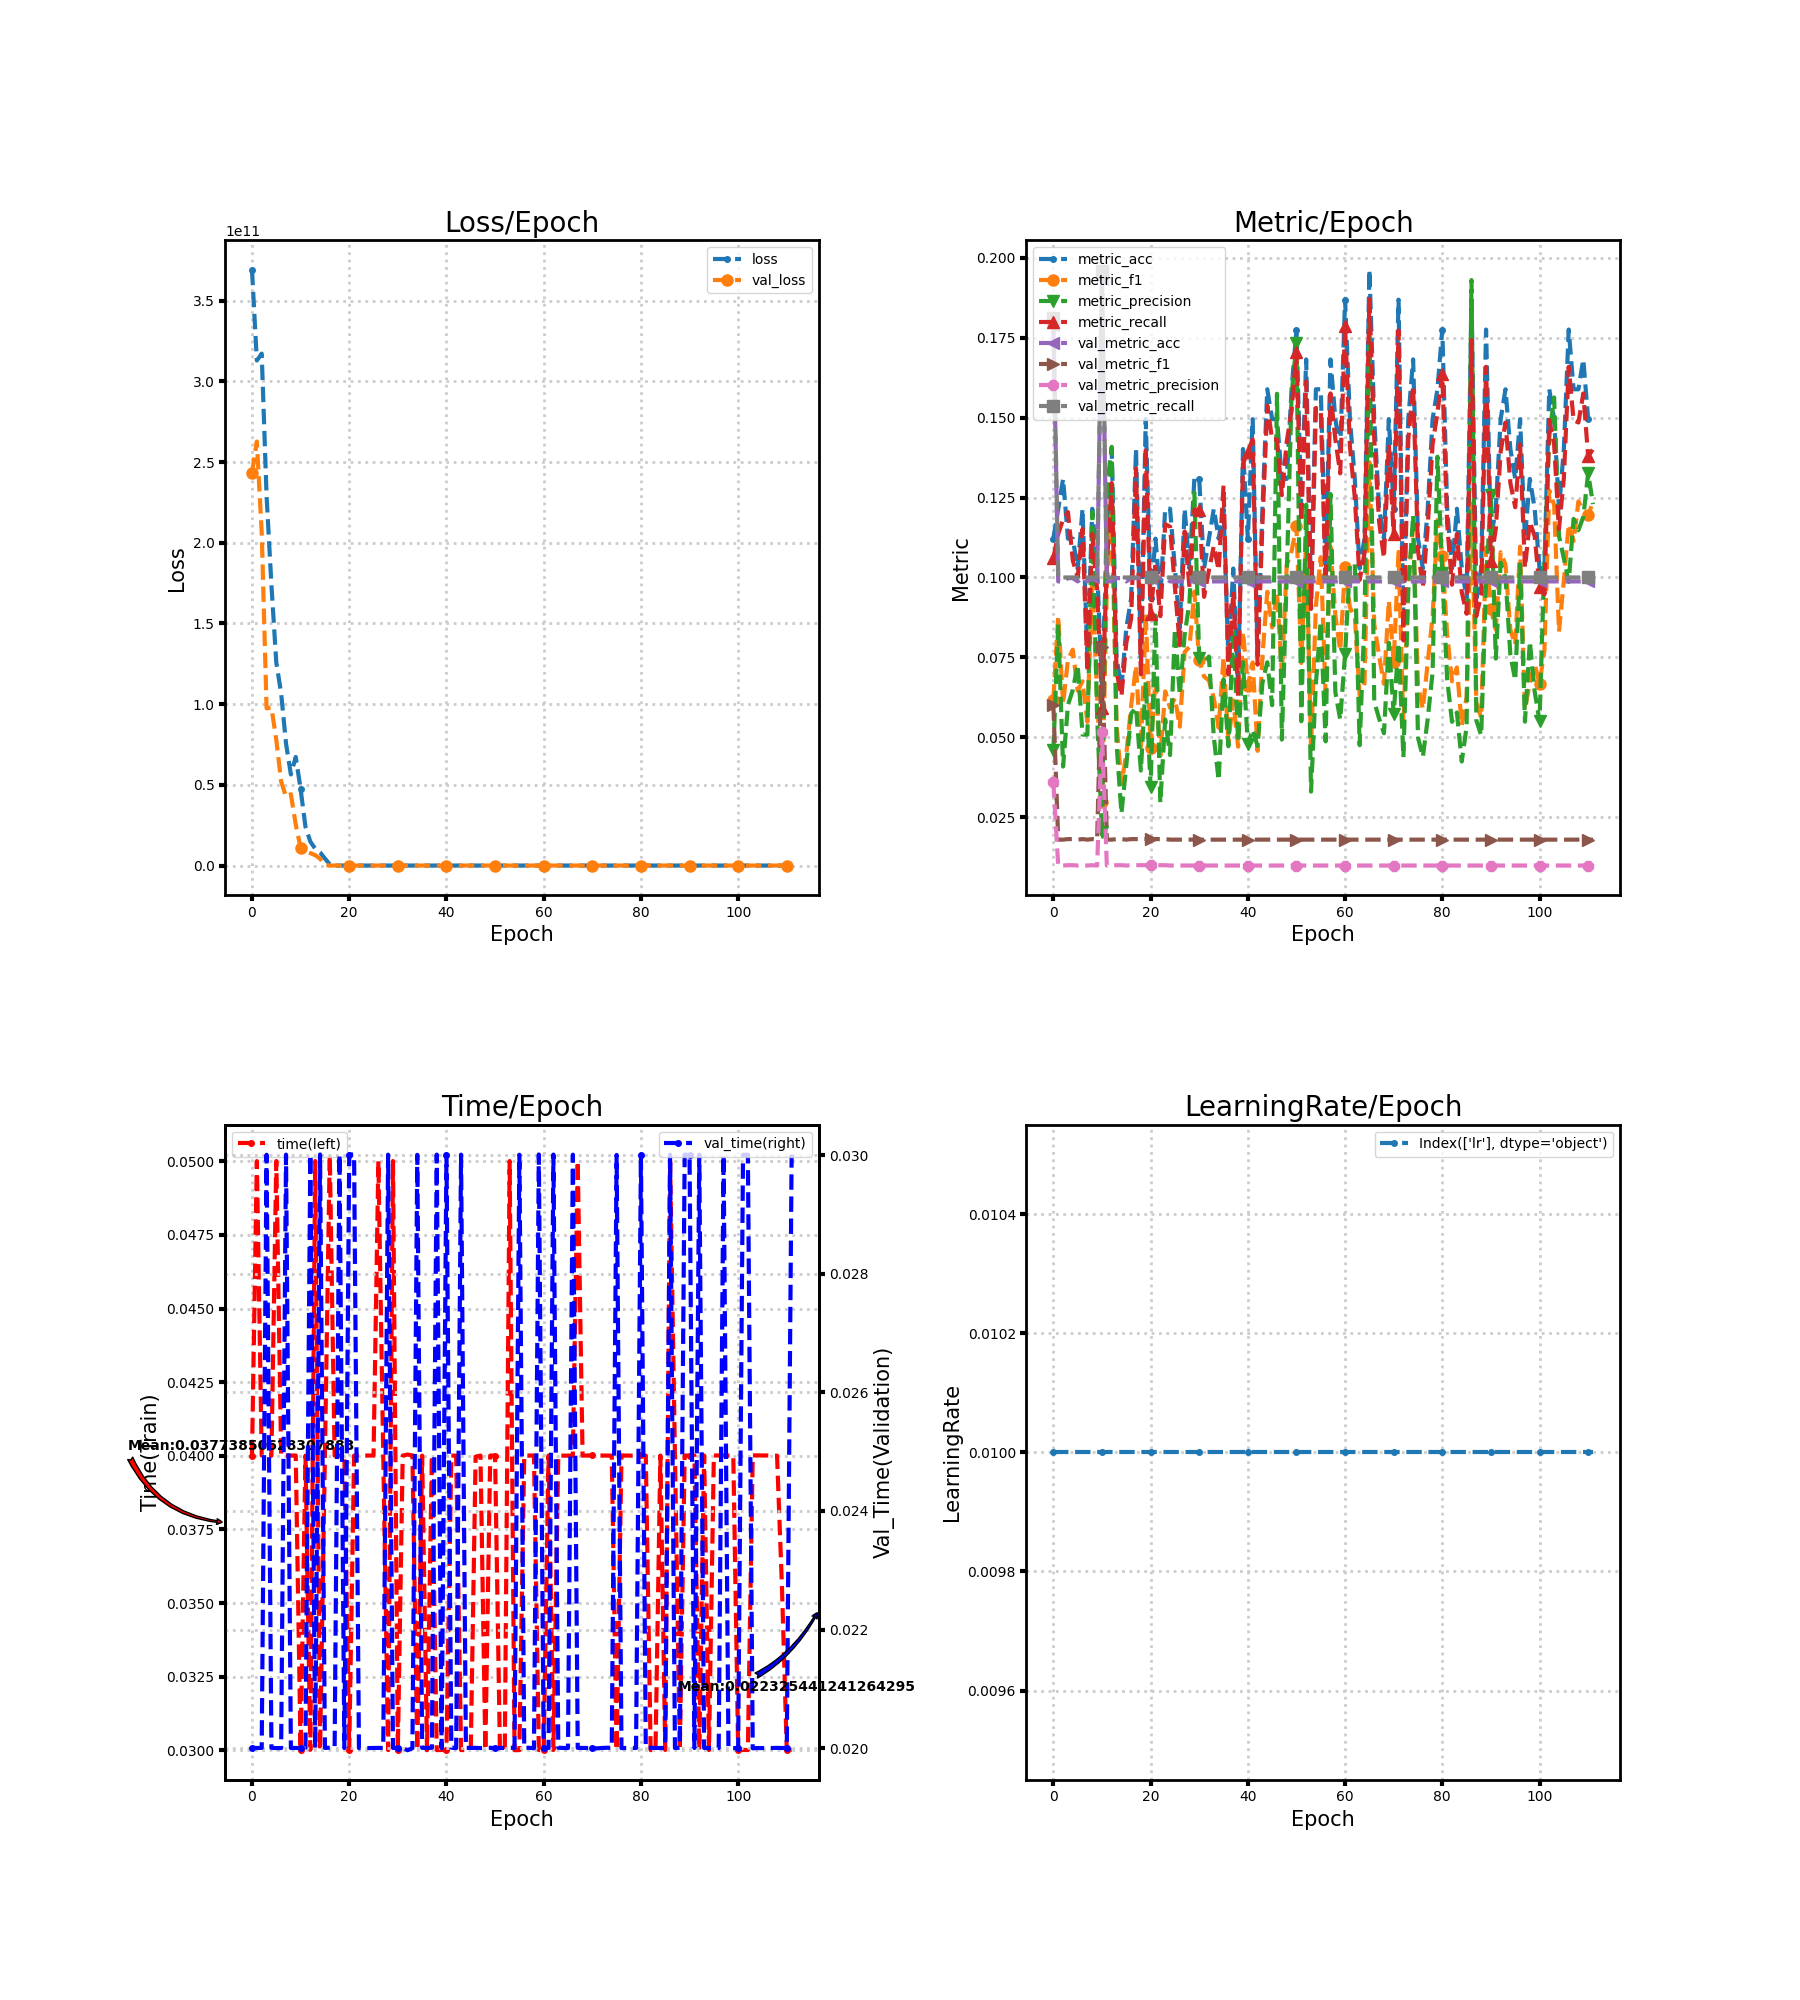

The file beside this chart, header and first rows:
loss, metric_acc, metric_f1, metric_precision, metric_recall, time, lr, val_loss, val_metric_acc, val_metric_f1, val_metric_precision, val_metric_recall, val_time
369117790208, 0.1121, 0.0618, 0.04594, 0.1061, 0.04001, 0.01, 243376603136, 0.179, 0.05995, 0.03593, 0.1812, 0.02001
312894652416, 0.1215, 0.08796, 0.08538, 0.1136, 0.05001, 0.01, 262704054272, 0.09877, 0.01798, 0.009877, 0.1, 0.02
317183033344, 0.1308, 0.0604, 0.04084, 0.1182, 0.04001, 0.01, 206432321536, 0.09877, 0.01798, 0.009877, 0.1, 0.02
228987387904, 0.1121, 0.07431, 0.0601, 0.1205, 0.04001, 0.01, 97436467200, 0.09979, 0.01815, 0.009979, 0.1, 0.03
173787299840, 0.1121, 0.07741, 0.06484, 0.1053, 0.04001, 0.01, 97807482880, 0.09979, 0.01815, 0.009979, 0.1, 0.02001
125764059136, 0.1028, 0.06458, 0.0727, 0.1, 0.05001, 0.01, 77926236160, 0.09877, 0.01798, 0.009877, 0.1, 0.02
106739810304, 0.1215, 0.06752, 0.05084, 0.1152, 0.04001, 0.01, 52035878912, 0.09979, 0.01815, 0.009979, 0.1, 0.02
75646410752, 0.07477, 0.0548, 0.05082, 0.07045, 0.04001, 0.01, 42626158592, 0.09877, 0.01798, 0.009877, 0.1, 0.03001
56433070080, 0.1215, 0.1002, 0.1205, 0.1136, 0.04001, 0.01, 44209410048, 0.09979, 0.01815, 0.009979, 0.1, 0.02
67269218304, 0.1028, 0.06259, 0.0564, 0.09621, 0.04001, 0.01, 25391312896, 0.09877, 0.01798, 0.009877, 0.1, 0.02
47419133952, 0.06542, 0.02974, 0.02026, 0.05909, 0.03001, 0.01, 10955727872, 0.1934, 0.07822, 0.05173, 0.1958, 0.02
24051335168, 0.1121, 0.09749, 0.1275, 0.1038, 0.04001, 0.01, 8566979584, 0.09877, 0.01798, 0.009877, 0.1, 0.02001
14842705920, 0.1402, 0.1198, 0.1409, 0.1295, 0.03001, 0.01, 7656368640, 0.09877, 0.01798, 0.009877, 0.1, 0.03
10458626048, 0.07477, 0.05404, 0.04795, 0.07045, 0.05001, 0.01, 6425252864, 0.09979, 0.01815, 0.009979, 0.1, 0.02
8134636032, 0.06542, 0.0355, 0.02615, 0.06288, 0.03001, 0.01, 4236299008, 0.09979, 0.01815, 0.009979, 0.1, 0.03001
4365998080, 0.08411, 0.04467, 0.04115, 0.07955, 0.04001, 0.01, 411835008, 0.09877, 0.01798, 0.009877, 0.1, 0.02001
727052864, 0.09346, 0.05988, 0.05739, 0.08712, 0.05024, 0.01, 2.304, 0.09979, 0.01815, 0.009979, 0.1, 0.02001
64.36, 0.1402, 0.07239, 0.05934, 0.1341, 0.04001, 0.01, 2.304, 0.09979, 0.01815, 0.009979, 0.1, 0.02
62.09, 0.07477, 0.04589, 0.03959, 0.0697, 0.04001, 0.01, 2.304, 0.09979, 0.01815, 0.009979, 0.1, 0.03001
44.47, 0.1495, 0.08862, 0.06732, 0.1409, 0.04001, 0.01, 2.304, 0.09979, 0.01815, 0.009979, 0.1, 0.02
42.57, 0.09346, 0.04663, 0.03443, 0.08864, 0.03001, 0.01, 2.304, 0.09979, 0.01815, 0.009979, 0.1, 0.03
41.74, 0.1121, 0.06773, 0.08808, 0.1045, 0.04001, 0.01, 2.304, 0.09979, 0.01815, 0.009979, 0.1, 0.03001
39.98, 0.09346, 0.04417, 0.02952, 0.08788, 0.04001, 0.01, 2.305, 0.09979, 0.01815, 0.009979, 0.1, 0.02
36.48, 0.1215, 0.06435, 0.05556, 0.1167, 0.04001, 0.01, 2.305, 0.09979, 0.01815, 0.009979, 0.1, 0.02
34.1, 0.1215, 0.05923, 0.04444, 0.1159, 0.04001, 0.01, 2.305, 0.09877, 0.01798, 0.009877, 0.1, 0.02
24.38, 0.1028, 0.06223, 0.08389, 0.09697, 0.04001, 0.01, 2.305, 0.09877, 0.01798, 0.009877, 0.1, 0.02
24.64, 0.08411, 0.05333, 0.06323, 0.07879, 0.05001, 0.01, 2.305, 0.09877, 0.01798, 0.009877, 0.1, 0.02001
16.48, 0.1215, 0.07665, 0.08209, 0.1144, 0.04001, 0.01, 2.305, 0.09877, 0.01798, 0.009877, 0.1, 0.02
13.63, 0.1028, 0.07832, 0.09227, 0.09697, 0.03, 0.01, 2.306, 0.09877, 0.01798, 0.009877, 0.1, 0.03001
14.55, 0.1308, 0.09557, 0.1266, 0.1212, 0.05001, 0.01, 2.306, 0.09877, 0.01798, 0.009877, 0.1, 0.02
13.51, 0.1308, 0.07402, 0.07474, 0.1212, 0.03, 0.01, 2.306, 0.09877, 0.01798, 0.009877, 0.1, 0.02001
8.538, 0.1028, 0.069, 0.07325, 0.09394, 0.04001, 0.01, 2.306, 0.09877, 0.01798, 0.009877, 0.1, 0.02
9.531, 0.1121, 0.06775, 0.07528, 0.1023, 0.04004, 0.01, 2.306, 0.09877, 0.01798, 0.009877, 0.1, 0.01997
6.502, 0.1215, 0.06225, 0.05009, 0.1098, 0.04001, 0.01, 2.307, 0.09877, 0.01798, 0.009877, 0.1, 0.02
5.166, 0.1121, 0.05299, 0.03652, 0.1023, 0.03001, 0.01, 2.307, 0.09877, 0.01798, 0.009877, 0.1, 0.03
4.206, 0.1215, 0.07503, 0.06811, 0.1288, 0.04001, 0.01, 2.307, 0.09877, 0.01798, 0.009877, 0.1, 0.02001
3.155, 0.07477, 0.04873, 0.0472, 0.0697, 0.03, 0.01, 2.307, 0.09877, 0.01798, 0.009877, 0.1, 0.02001
2.427, 0.1028, 0.06155, 0.08398, 0.09545, 0.04001, 0.01, 2.308, 0.09877, 0.01798, 0.009877, 0.1, 0.02001
2.378, 0.06542, 0.04705, 0.04862, 0.06288, 0.03, 0.01, 2.308, 0.09877, 0.01798, 0.009877, 0.1, 0.03001
2.305, 0.1402, 0.08304, 0.07348, 0.1356, 0.03001, 0.01, 2.308, 0.09877, 0.01798, 0.009877, 0.1, 0.02
2.259, 0.1121, 0.06611, 0.04795, 0.1394, 0.03, 0.01, 2.308, 0.09877, 0.01798, 0.009877, 0.1, 0.03001
2.27, 0.1495, 0.07342, 0.0524, 0.1432, 0.04001, 0.01, 2.309, 0.09877, 0.01798, 0.009877, 0.1, 0.02001
2.269, 0.07477, 0.04575, 0.04729, 0.07273, 0.04001, 0.01, 2.309, 0.09877, 0.01798, 0.009877, 0.1, 0.02
2.261, 0.1215, 0.0752, 0.06704, 0.1167, 0.03, 0.01, 2.309, 0.09877, 0.01798, 0.009877, 0.1, 0.03001
2.264, 0.1589, 0.09553, 0.07345, 0.1538, 0.03001, 0.01, 2.309, 0.09877, 0.01798, 0.009877, 0.1, 0.02001
2.278, 0.1495, 0.08434, 0.06004, 0.1432, 0.03001, 0.01, 2.309, 0.09877, 0.01798, 0.009877, 0.1, 0.02
2.257, 0.1495, 0.09533, 0.1575, 0.1432, 0.03997, 0.01, 2.31, 0.09877, 0.01798, 0.009877, 0.1, 0.02001
2.282, 0.1308, 0.06986, 0.04928, 0.1258, 0.04001, 0.01, 2.31, 0.09877, 0.01798, 0.009877, 0.1, 0.02
2.29, 0.1308, 0.104, 0.1005, 0.1424, 0.03001, 0.01, 2.31, 0.09877, 0.01798, 0.009877, 0.1, 0.02001
2.253, 0.1589, 0.1082, 0.157, 0.1523, 0.04001, 0.01, 2.31, 0.09877, 0.01798, 0.009877, 0.1, 0.02001
2.267, 0.1776, 0.1161, 0.1734, 0.1705, 0.04001, 0.01, 2.31, 0.09877, 0.01798, 0.009877, 0.1, 0.02
2.266, 0.1215, 0.07323, 0.05502, 0.1174, 0.03001, 0.01, 2.311, 0.09877, 0.01798, 0.009877, 0.1, 0.02
2.261, 0.1682, 0.1123, 0.1228, 0.1614, 0.03001, 0.01, 2.311, 0.09877, 0.01798, 0.009877, 0.1, 0.02
2.262, 0.09346, 0.04668, 0.033, 0.09015, 0.05001, 0.01, 2.311, 0.09877, 0.01798, 0.009877, 0.1, 0.02001
2.279, 0.1589, 0.09099, 0.06685, 0.153, 0.03, 0.01, 2.311, 0.09877, 0.01798, 0.009877, 0.1, 0.02
2.242, 0.1589, 0.1064, 0.08625, 0.1523, 0.03, 0.01, 2.311, 0.09877, 0.01798, 0.009877, 0.1, 0.03
2.256, 0.1028, 0.06356, 0.04871, 0.09773, 0.04001, 0.01, 2.311, 0.09877, 0.01798, 0.009877, 0.1, 0.02
2.233, 0.1682, 0.1096, 0.1261, 0.1576, 0.04001, 0.01, 2.312, 0.09877, 0.01798, 0.009877, 0.1, 0.02001
2.226, 0.1495, 0.08826, 0.06414, 0.1432, 0.04001, 0.01, 2.312, 0.09877, 0.01798, 0.009877, 0.1, 0.02
2.254, 0.1402, 0.0771, 0.05556, 0.1326, 0.03001, 0.01, 2.312, 0.09877, 0.01798, 0.009877, 0.1, 0.03001
... 52 more rows
